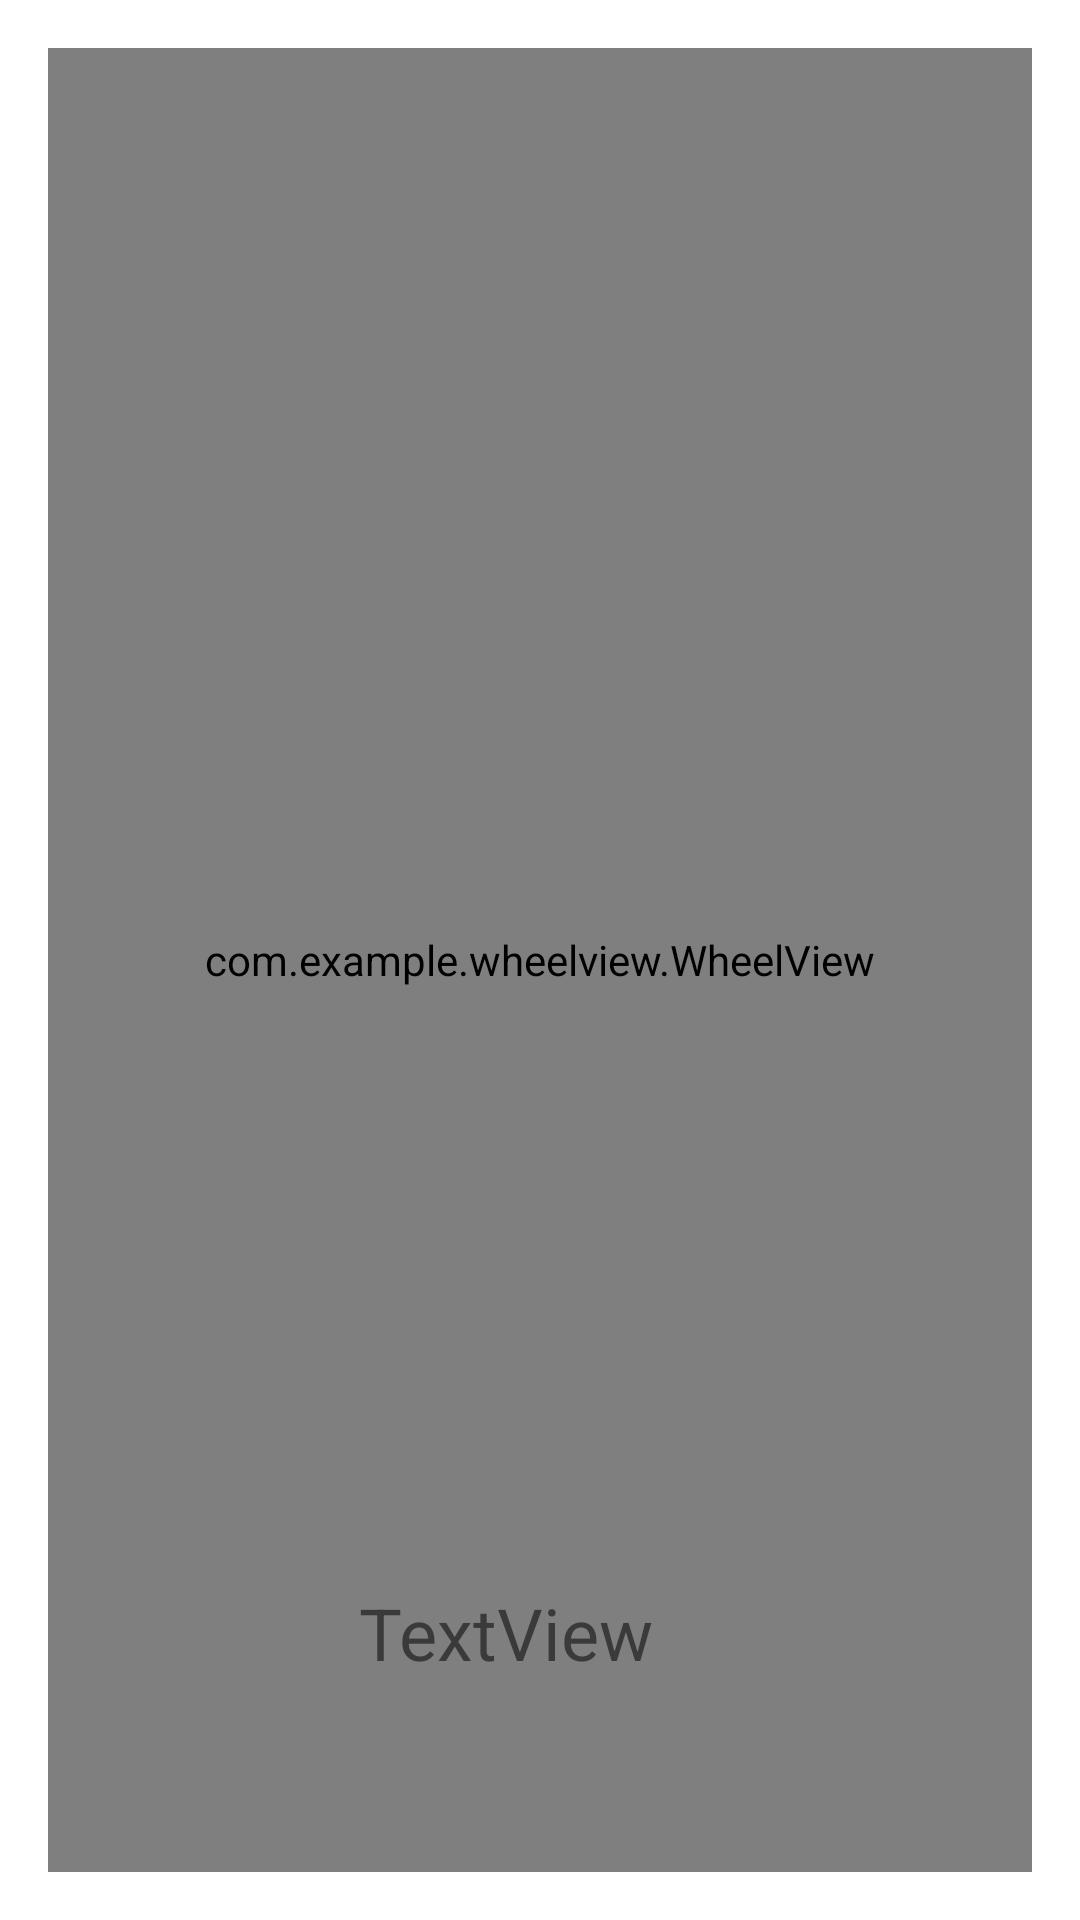

Write the Android layout XML for this screen, with the resource values it uses.
<!-- AndroidManifest.xml: application theme Theme.RotationWheel -->
<!-- res/layout/activity_main.xml -->
<?xml version="1.0" encoding="utf-8"?>
<androidx.constraintlayout.widget.ConstraintLayout xmlns:android="http://schemas.android.com/apk/res/android"
    xmlns:app="http://schemas.android.com/apk/res-auto"
    xmlns:tools="http://schemas.android.com/tools"
    android:layout_width="match_parent"
    android:layout_height="match_parent"
    tools:context=".MainActivity">

    <TextView
        android:id="@+id/title"
        style="@style/TextAppearance.AppCompat.Title"
        android:layout_width="match_parent"
        android:layout_height="wrap_content"
        android:layout_margin="16dp"
        android:text="WheelView"
        android:textAlignment="center"
        app:layout_constraintTop_toTopOf="parent" />

    <com.example.wheelview.WheelView
        android:id="@+id/wheel_view"
        android:layout_width="match_parent"
        android:layout_height="match_parent"
        android:layout_margin="16dp"
        app:userInputMode="true"
        app:wheelDividerStrokeWidth="16dp"
        app:wheelArcBackgroundColor="#F7F8FB"
        app:wheelSelectedArcBackgroundColor="#FE6447"
        app:wheelCenterIcon="@drawable/ic_baseline_add_24"
        app:wheelCenterIconPadding="16dp"
        app:wheelCenterIconTint="@color/white"
        app:wheelAnchorAngle="270"
        app:wheelStartAngle="315"
        app:wheelTextSize="16sp"
        app:wheelSelectedTextColor="#FFF"
        app:wheelTextColor="#000000"
        app:wheelAnimationDuration="800"
        app:wheelMode="ANIMATE_TO_ANCHOR"
        />

    <TextView
        android:visibility="gone"
        android:layout_width="wrap_content"
        android:layout_height="wrap_content"
        android:layout_marginTop="16dp"
        android:text="@string/type"
        android:textAlignment="center"
        android:textColor="@android:color/black"
        android:textSize="18sp"
        android:textStyle="bold"
        app:layout_constraintEnd_toEndOf="parent"
        app:layout_constraintStart_toStartOf="parent"
        app:layout_constraintTop_toBottomOf="@id/wheel_view" />

    <TextView
        android:id="@+id/textView"
        android:layout_width="120dp"
        android:layout_height="68dp"
        android:text="TextView"
        android:textSize="24sp"
        app:layout_constraintBottom_toBottomOf="parent"
        app:layout_constraintEnd_toEndOf="parent"
        app:layout_constraintHorizontal_bias="0.498"
        app:layout_constraintStart_toStartOf="parent"
        app:layout_constraintTop_toTopOf="parent"
        app:layout_constraintVertical_bias="0.923" />
</androidx.constraintlayout.widget.ConstraintLayout>
<!-- resources referenced by this layout -->
<resources>
  <color name="white">#FFFFFFFF</color>
  <string name="type">startAngle=\"315\"</string>
  <style name="Theme.RotationWheel" parent="Theme.MaterialComponents.DayNight.DarkActionBar">
          
          <item name="colorPrimary">@color/purple_500</item>
          <item name="colorPrimaryVariant">@color/purple_700</item>
          <item name="colorOnPrimary">@color/white</item>
          
          <item name="colorSecondary">@color/teal_200</item>
          <item name="colorSecondaryVariant">@color/teal_700</item>
          <item name="colorOnSecondary">@color/black</item>
          
          <item name="android:statusBarColor">?attr/colorPrimaryVariant</item>
          
      </style>
  <color name="purple_500">#FF6200EE</color>
  <color name="purple_700">#FF3700B3</color>
  <color name="teal_200">#FF03DAC5</color>
  <color name="teal_700">#FF018786</color>
  <color name="black">#FF000000</color>
</resources>
